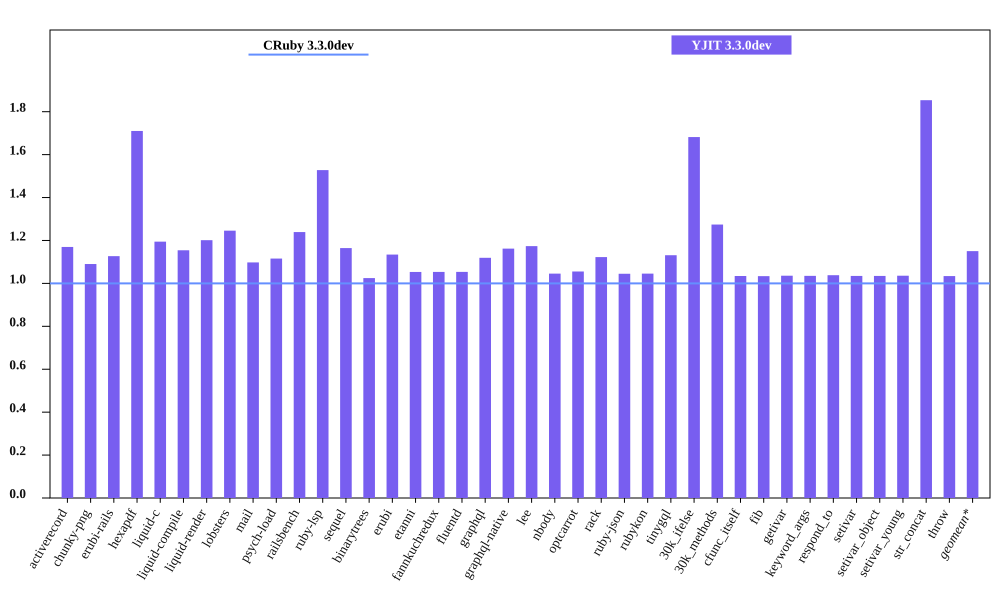

Values plotted in this chart, from the file beside it:
bench, CRuby 3.3.0dev mem (MiB), YJIT 3.3.0dev mem (MiB), Inline Code, Outlined Code, YJIT Mem overhead
activerecord, 40.52, 47.4, 2, 2
chunky-png, 50.42, 54.97, 1, 1
erubi-rails, 81.88, 92.27, 4, 3
hexapdf, 167.2, 285.9, 3, 2
liquid-c, 25.51, 30.47, 1, 1
liquid-compile, 23.34, 26.95, 1, 1
liquid-render, 25.94, 31.16, 1, 1
lobsters, 266.6, 332.1, 16, 11
mail, 36.98, 40.6, 2, 1
psych-load, 22.96, 25.62, 1, 1
railsbench, 79.14, 98.07, 5, 4
ruby-lsp, 84.96, 129.8, 11, 8
sequel, 27.52, 32.05, 1, 1
binarytrees, 17.26, 17.68, 1, 1
erubi, 19.64, 22.27, 1, 1
etanni, 13.2, 13.9, 1, 1
fannkuchredux, 11.55, 12.17, 1, 1
fluentd, 601.1, 633.3, 1, 1
graphql, 29.95, 33.52, 1, 1
graphql-native, 26.93, 31.3, 1, 1
lee, 24.27, 28.49, 1, 1
nbody, 11.5, 12.02, 1, 1
optcarrot, 49.84, 52.6, 1, 1
rack, 20.85, 23.4, 1, 1
ruby-json, 12.63, 13.2, 1, 1
rubykon, 37.86, 39.58, 1, 1
tinygql, 18.63, 21.08, 1, 1
30k_ifelse, 54.47, 91.61, 10, 7
30k_methods, 46.59, 59.36, 4, 3
cfunc_itself, 11.46, 11.86, 1, 1
fib, 11.46, 11.85, 1, 1
getivar, 11.47, 11.88, 1, 1
keyword_args, 11.47, 11.88, 1, 1
respond_to, 11.47, 11.91, 1, 1
setivar, 11.47, 11.87, 1, 1
setivar_object, 11.47, 11.87, 1, 1
setivar_young, 11.47, 11.88, 1, 1
str_concat, 37.78, 70.02, 1, 1
throw, 11.47, 11.86, 1, 1
